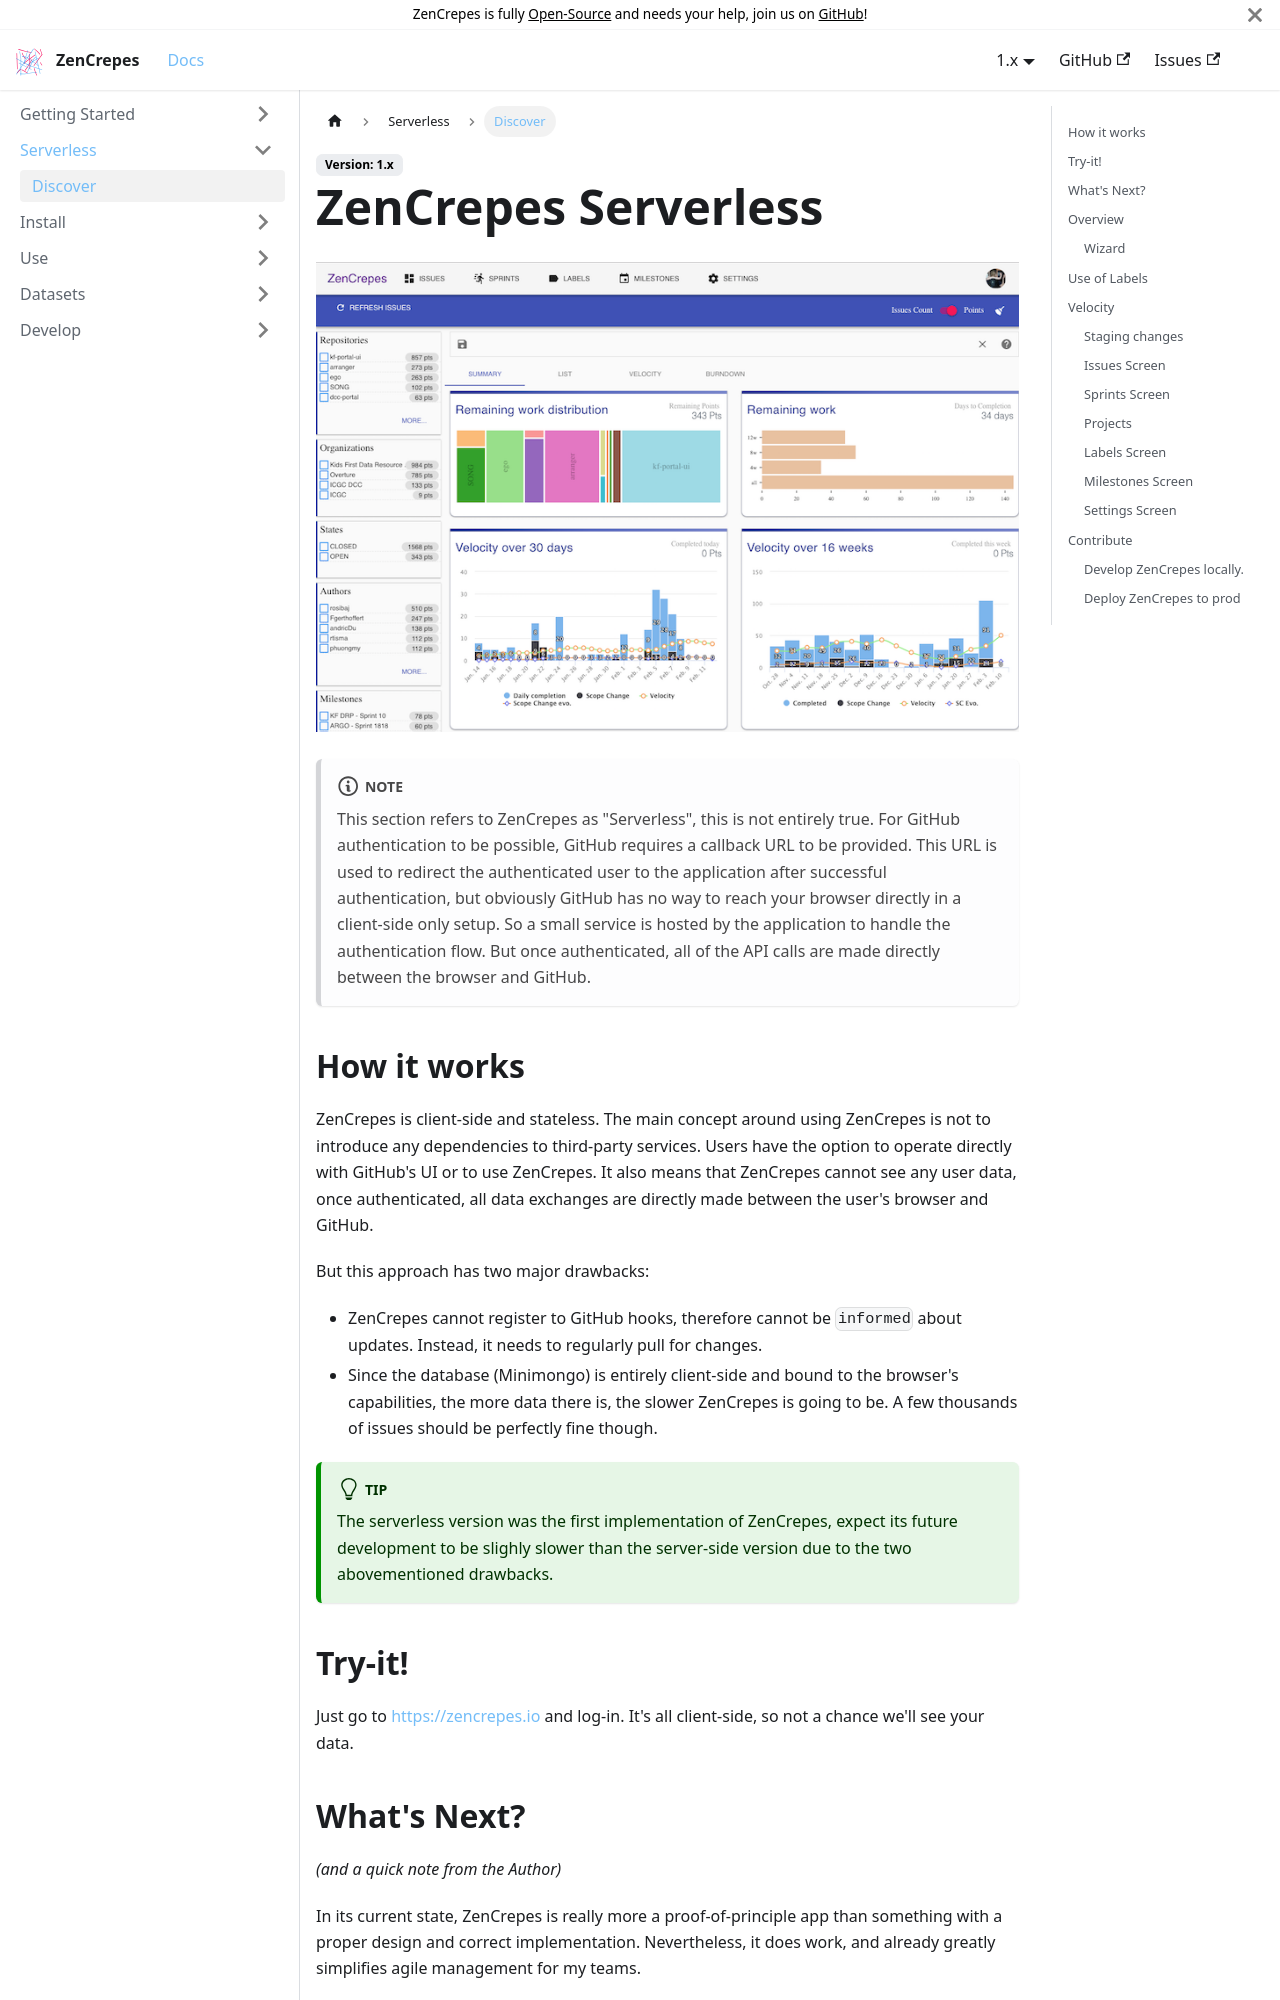

repository: zencrepes/docs · page: docs/1.x/serverless/index.html · generator: docusaurus

---
id: serverless
title: ZenCrepes Serverless
sidebar_label: Discover
---

![](/img/zencrepes-issues.png)

:::note
This section refers to ZenCrepes as "Serverless", this is not entirely true. For GitHub authentication to be possible, GitHub requires a callback URL to be provided. This URL is used to redirect the authenticated user to the application after successful authentication, but obviously GitHub has no way to reach your browser directly in a client-side only setup. So a small service is hosted by the application to handle the authentication flow. But once authenticated, all of the API calls are made directly between the browser and GitHub.
:::

## How it works

ZenCrepes is client-side and stateless. The main concept around using ZenCrepes is not to introduce any dependencies to third-party services. Users have the option to operate directly with GitHub's UI or to use ZenCrepes. It also means that ZenCrepes cannot see any user data, once authenticated, all data exchanges are directly made between the user's browser and GitHub.

But this approach has two major drawbacks:

- ZenCrepes cannot register to GitHub hooks, therefore cannot be `informed` about updates. Instead, it needs to regularly pull for changes.
- Since the database (Minimongo) is entirely client-side and bound to the browser's capabilities, the more data there is, the slower ZenCrepes is going to be. A few thousands of issues should be perfectly fine though.

<Note type="tip">
The serverless version was the first implementation of ZenCrepes, expect its future development to be slighly slower than the server-side version due to the two abovementioned drawbacks.
</Note>

## Try-it!

Just go to https://zencrepes.io and log-in. It's all client-side, so not a chance we'll see your data.
